Labelled photos from "starters", an image-classification folder in JohnathanJack/pokemon-classifier. The possible labels are: Bulbasaur, Charmander, Pikachu, Squirtle.

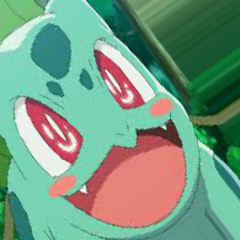
Label: Bulbasaur

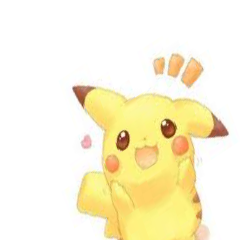
Label: Pikachu

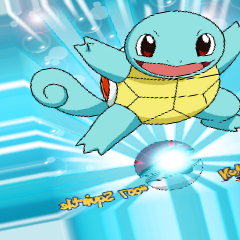
Label: Squirtle

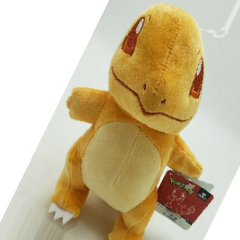
Label: Charmander

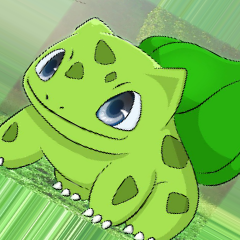
Label: Bulbasaur

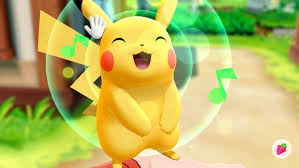
Label: Pikachu
